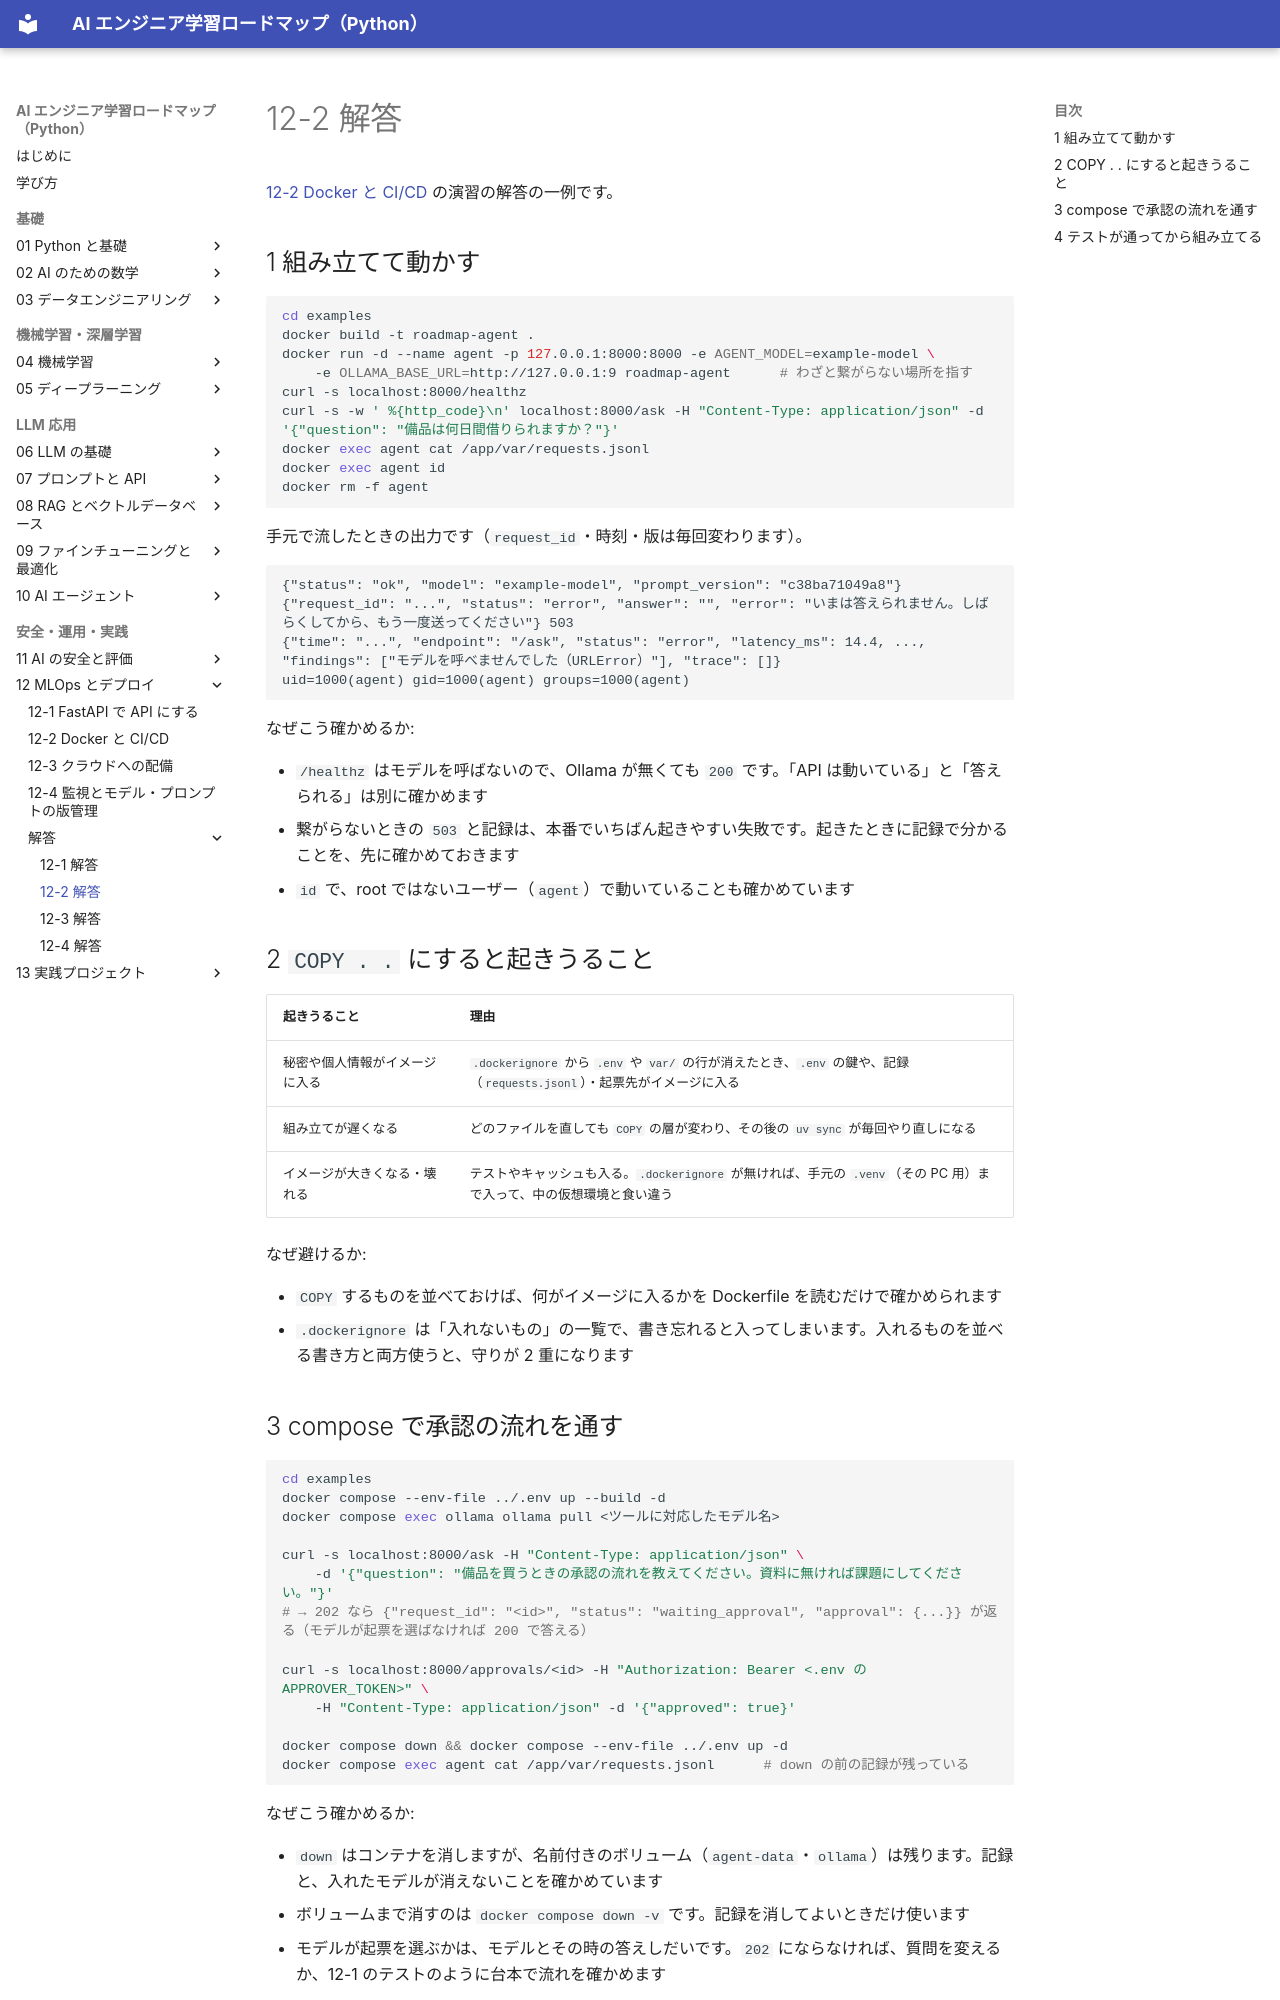

repository: shoyo-maya-bot/ai-engineer-roadmap · page: 12-mlops/answers/12-2/index.html · generator: mkdocs

# 12-2 解答

[12-2 Docker と CI/CD](../12-2-docker-cicd.md) の演習の解答の一例です。

## 1 組み立てて動かす

```bash
cd examples
docker build -t roadmap-agent .
docker run -d --name agent -p 127.0.0.1:8000:8000 -e AGENT_MODEL=example-model \
    -e OLLAMA_BASE_URL=http://127.0.0.1:9 roadmap-agent      # わざと繋がらない場所を指す
curl -s localhost:8000/healthz
curl -s -w ' %{http_code}\n' localhost:8000/ask -H "Content-Type: application/json" -d '{"question": "備品は何日間借りられますか？"}'
docker exec agent cat /app/var/requests.jsonl
docker exec agent id
docker rm -f agent
```

手元で流したときの出力です（`request_id`・時刻・版は毎回変わります）。

```text
{"status": "ok", "model": "example-model", "prompt_version": "c38ba71049a8"}
{"request_id": "...", "status": "error", "answer": "", "error": "いまは答えられません。しばらくしてから、もう一度送ってください"} 503
{"time": "...", "endpoint": "/ask", "status": "error", "latency_ms": 14.4, ..., "findings": ["モデルを呼べませんでした（URLError）"], "trace": []}
uid=1000(agent) gid=1000(agent) groups=1000(agent)
```

なぜこう確かめるか:

- `/healthz` はモデルを呼ばないので、Ollama が無くても `200` です。「API は動いている」と「答えられる」は別に確かめます
- 繋がらないときの `503` と記録は、本番でいちばん起きやすい失敗です。起きたときに記録で分かることを、先に確かめておきます
- `id` で、root ではないユーザー（`agent`）で動いていることも確かめています

## 2 `COPY . .` にすると起きうること

| 起きうること | 理由 |
|---|---|
| 秘密や個人情報がイメージに入る | `.dockerignore` から `.env` や `var/` の行が消えたとき、`.env` の鍵や、記録（`requests.jsonl`）・起票先がイメージに入る |
| 組み立てが遅くなる | どのファイルを直しても `COPY` の層が変わり、その後の `uv sync` が毎回やり直しになる |
| イメージが大きくなる・壊れる | テストやキャッシュも入る。`.dockerignore` が無ければ、手元の `.venv`（その PC 用）まで入って、中の仮想環境と食い違う |

なぜ避けるか:

- `COPY` するものを並べておけば、何がイメージに入るかを Dockerfile を読むだけで確かめられます
- `.dockerignore` は「入れないもの」の一覧で、書き忘れると入ってしまいます。入れるものを並べる書き方と両方使うと、守りが 2 重になります
